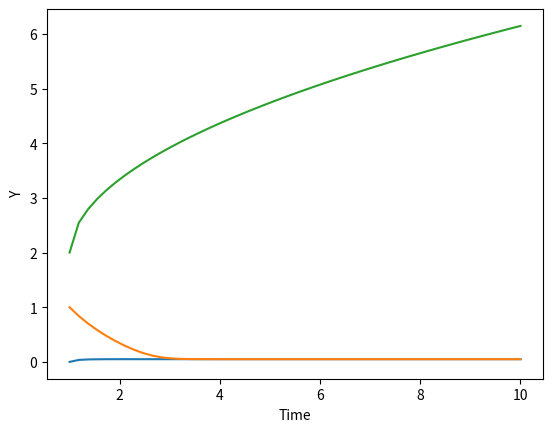

Generate this figure with matplotlib:
import numpy as np
from scipy.integrate import odeint
import matplotlib.pyplot as plt
def returns_dydt(y,t):
	dydt=((1-y)/(1.95-y))-y/(0.05+y)
	return dydt
y0=[0,1,2]
t=np.linspace(1,10)
y=odeint(returns_dydt,y0,t)
plt.plot(t,y)
plt.xlabel("Time")
plt.ylabel("Y")
plt.show()
